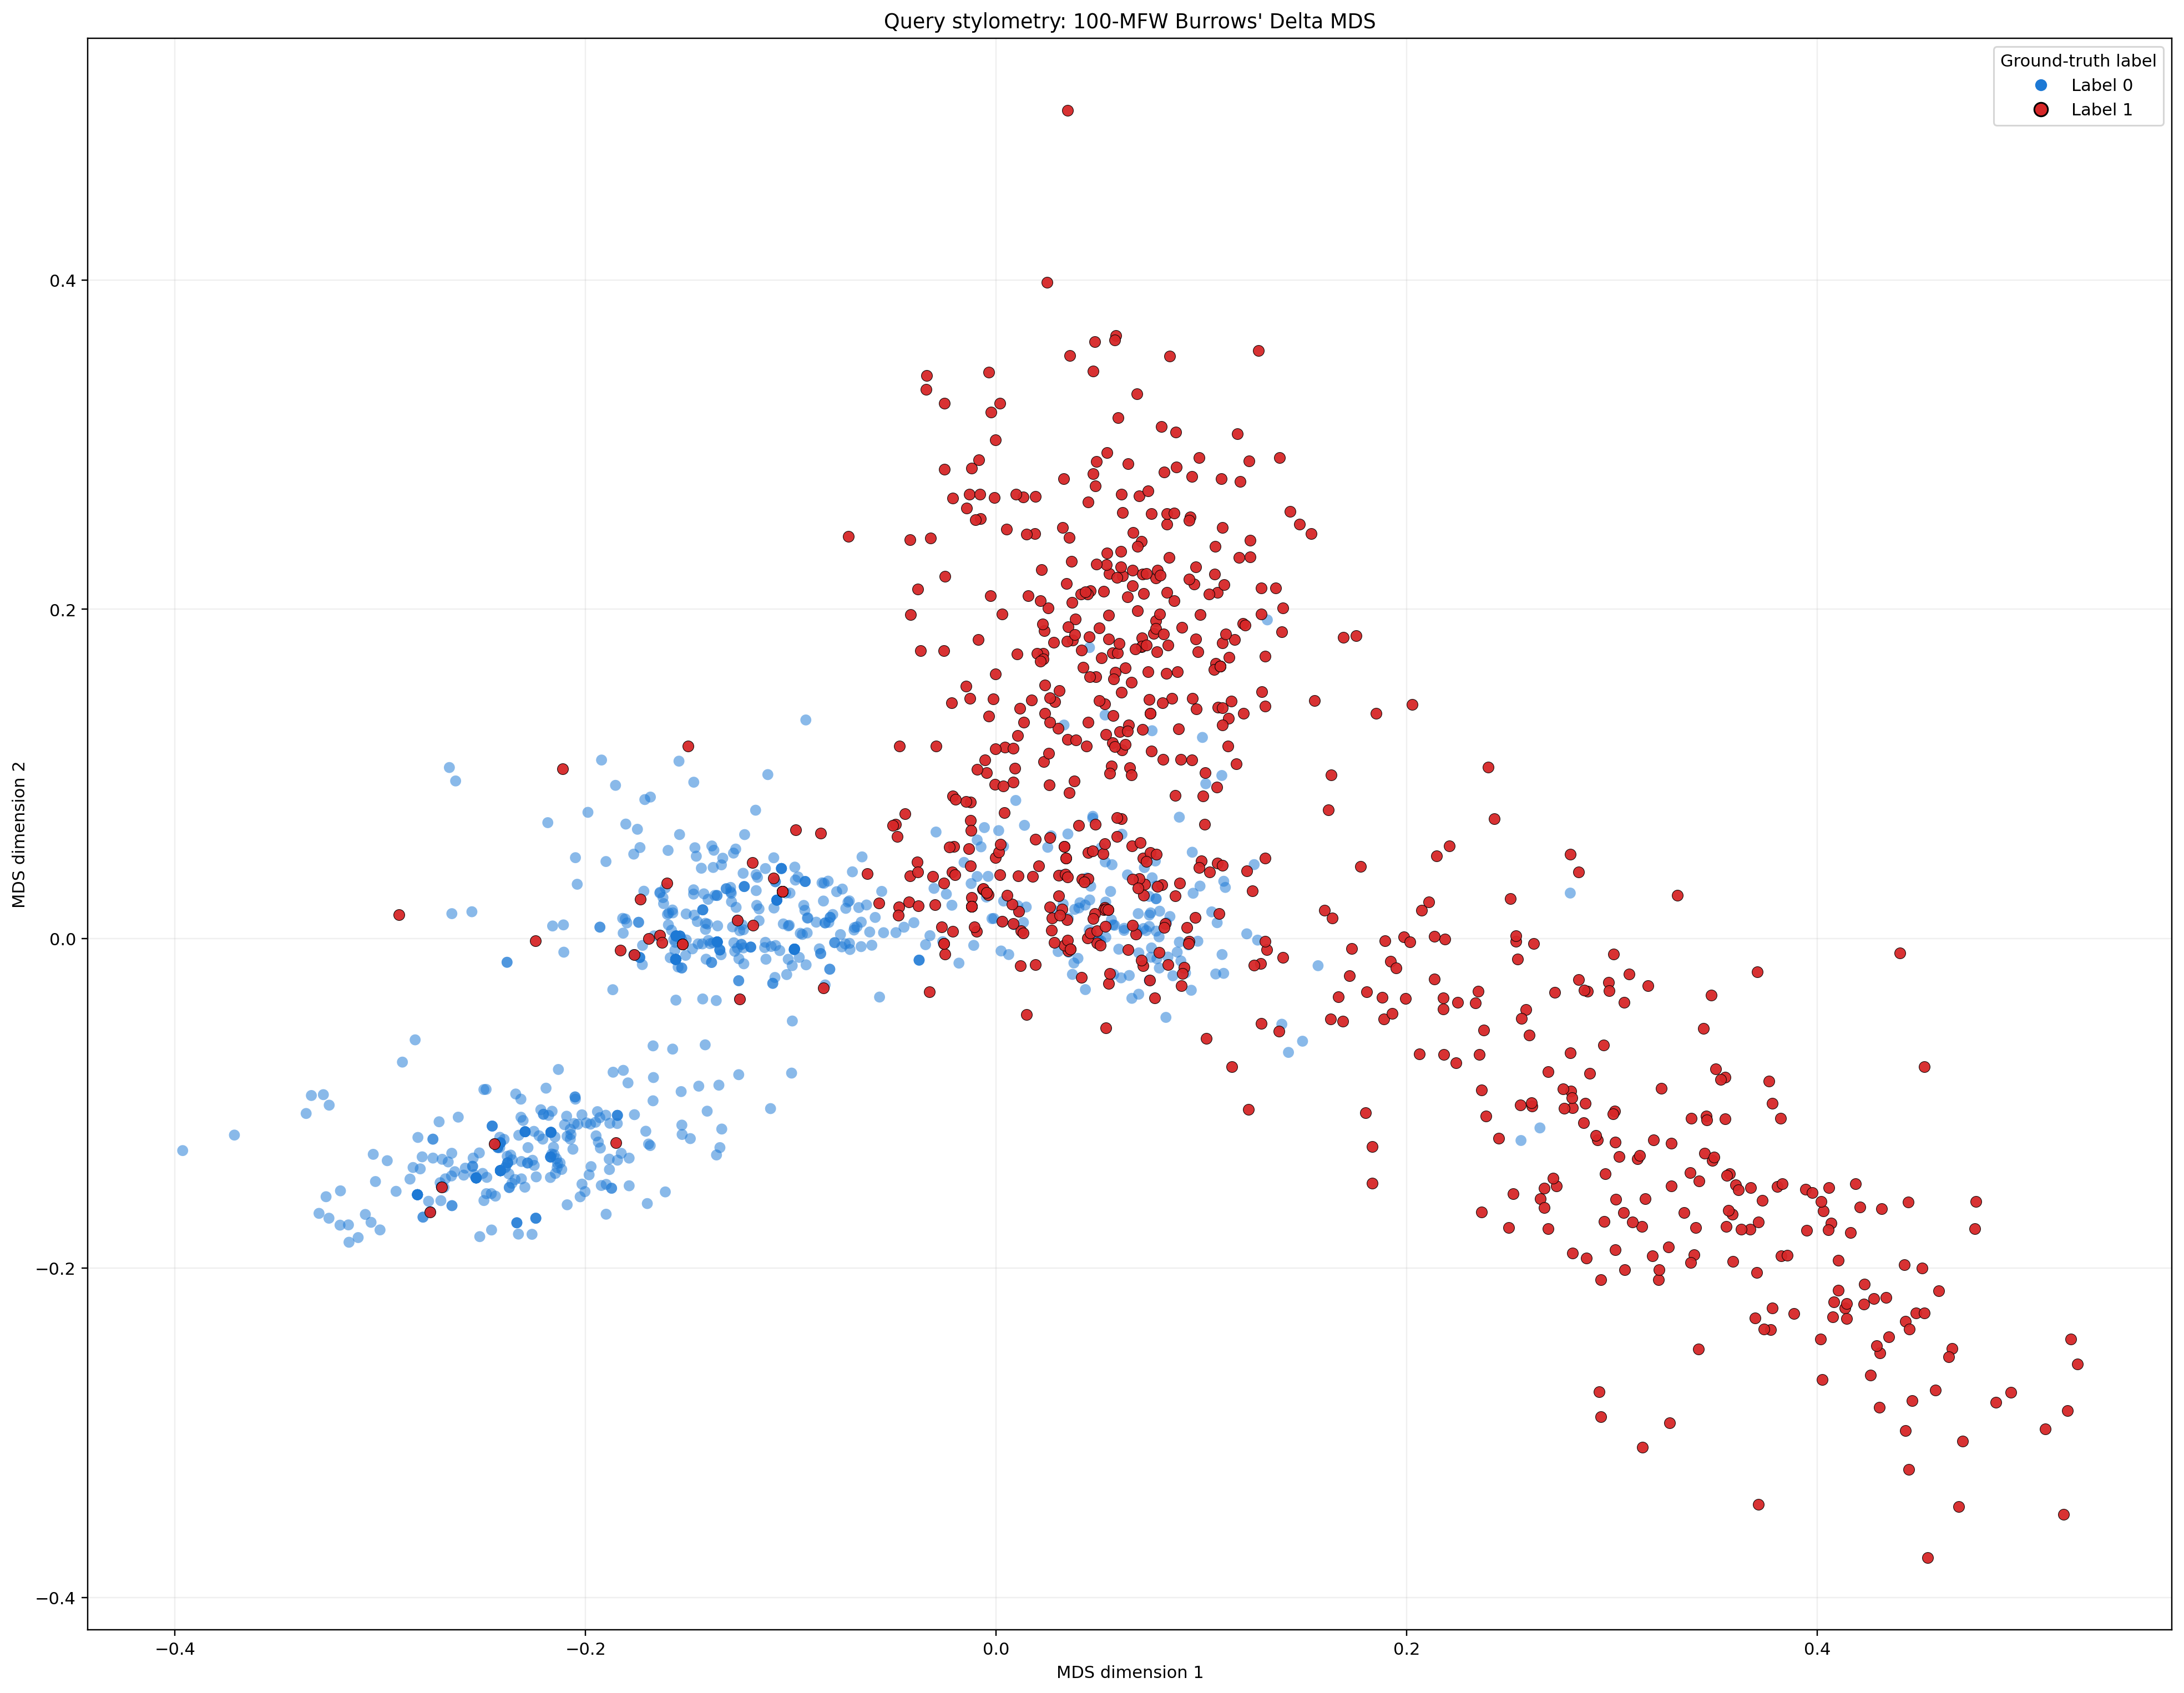

Python code for this plot:
#!/usr/bin/env python3
"""Map JSON queries with classical MDS over 100-MFW Burrows' Delta.

This script reuses the exact extraction, Delta matrix, average-linkage cut,
and synthetic filenames from ``burrows_delta_dendrogram.py``.
Only each selected input record's ``query`` value participates in the
Delta/MDS and clustering calculations. The binary ``label`` is used for plot
styling, cluster-quality evaluation, and optional balanced sampling; it never
directly affects positions or cluster membership.

python3 burrows_delta_mds.py --no-labels
or
python3 burrows_delta_mds.py 
or 
python3 burrows_delta_mds.py --balance-labels --no-labels
"""

from __future__ import annotations

import argparse
import json
import re
import sys
from pathlib import Path
from typing import Sequence

import numpy as np



from burrows_delta_dendrogram import (
    DEFAULT_INPUT,
    DEFAULT_MATRIX,
    DEFAULT_METADATA,
    N_MFW,
    average_linkage,
    canonical_groups,
    load_queries,
    obtain_distance_matrix,
    query_labels,
    save_groups,
)


HERE = Path(__file__).resolve().parent
DEFAULT_PLOT = HERE / f"burrows_delta_mds_{N_MFW}.png"
DEFAULT_COORDINATES = HERE / "burrows_delta_mds_coordinates.json"
DEFAULT_GROUPS = HERE / "burrows_delta_groups.json"
DEFAULT_LABEL_SUMMARY = HERE / "burrows_delta_cluster_label_summary.json"


def parse_args(argv: Sequence[str] | None = None) -> argparse.Namespace:
    parser = argparse.ArgumentParser(
        description="Create a 2D classical-MDS plot from Burrows' Delta."
    )
    parser.add_argument("--input", type=Path, default=DEFAULT_INPUT)
    parser.add_argument("--matrix-output", type=Path, default=DEFAULT_MATRIX)
    parser.add_argument("--metadata-output", type=Path, default=DEFAULT_METADATA)
    parser.add_argument("--plot-output", type=Path, default=DEFAULT_PLOT)
    parser.add_argument("--coordinates-output", type=Path, default=DEFAULT_COORDINATES)
    parser.add_argument("--groups-output", type=Path, default=DEFAULT_GROUPS)
    parser.add_argument("--label-summary-output", type=Path, default=DEFAULT_LABEL_SUMMARY)
    parser.add_argument("--n-clusters", type=int, default=10)
    parser.add_argument("--matrix-block-size", type=int, default=512)
    parser.add_argument(
        "--force", action="store_true",
        help="recompute the matrix even if compatible cached outputs exist",
    )
    parser.add_argument(
        "--no-labels", action="store_true",
        help="omit point labels from the PNG (coordinate JSON still labels every query)",
    )
    parser.add_argument(
        "--balance-labels", action="store_true",
        help=(
            "use equal numbers of labels 0 and 1 by randomly downsampling the "
            "majority label"
        ),
    )
    parser.add_argument(
        "--random-seed", type=int, default=0,
        help="random seed used by --balance-labels (default: 0)",
    )
    return parser.parse_args(argv)


def load_ground_truth_labels(path: Path) -> np.ndarray:
    """Load binary labels for display/evaluation, never for clustering."""
    try:
        data = json.loads(path.read_text(encoding="utf-8"))
    except OSError as exc:
        raise ValueError(f"could not read {path}: {exc}") from exc
    except json.JSONDecodeError as exc:
        raise ValueError(
            f"{path}:{exc.lineno}:{exc.colno}: invalid JSON: {exc.msg}"
        ) from exc
    if not isinstance(data, list):
        raise ValueError(f"{path}: expected a JSON array")
    result: list[int] = []
    for index, record in enumerate(data):
        if not isinstance(record, dict):
            raise ValueError(f"record {index}: expected an object")
        value = record.get("label")
        if isinstance(value, bool) or value not in (0, 1):
            raise ValueError(f"record {index}: 'label' must be integer 0 or 1")
        result.append(int(value))
    return np.asarray(result, dtype=np.int8)


def balanced_indices(labels: np.ndarray, random_seed: int) -> np.ndarray:
    """Return source-order indices with equally many examples of both labels."""
    label_0 = np.flatnonzero(labels == 0)
    label_1 = np.flatnonzero(labels == 1)
    sample_size = min(len(label_0), len(label_1))
    if sample_size == 0:
        raise ValueError("--balance-labels requires at least one query of each label")

    rng = np.random.default_rng(random_seed)
    selected_0 = rng.choice(label_0, size=sample_size, replace=False)
    selected_1 = rng.choice(label_1, size=sample_size, replace=False)
    return np.sort(np.concatenate((selected_0, selected_1)))


def classical_mds(matrix: np.ndarray) -> tuple[np.ndarray, np.ndarray]:
    """Return a scalable two-dimensional classical (Torgerson) MDS solution."""
    try:
        from scipy.sparse.linalg import LinearOperator, eigsh
    except ImportError as exc:
        raise RuntimeError("missing SciPy; install dependencies with: pip install -r requirements.txt") from exc
    count = matrix.shape[0]
    # B = -0.5 J D^2 J. Applying centering in the matvec avoids materializing
    # another full n-by-n matrix and makes all-query MDS feasible.
    def multiply(vector: np.ndarray) -> np.ndarray:
        centered = vector - vector.mean()
        if not np.all(np.isfinite(centered)):
            raise RuntimeError("MDS eigensolver supplied a non-finite vector")
        product = np.empty(count, dtype=np.float64)
        block = 512
        for start in range(0, count, block):
            stop = min(start + block, count)
            distances = np.asarray(matrix[start:stop], dtype=np.float64)
            # Some BLAS builds leak harmless floating-point status flags into
            # NumPy here. Validate explicitly instead of printing false alarms.
            with np.errstate(over="ignore", invalid="ignore", divide="ignore"):
                block_product = (distances * distances) @ centered
            if not np.all(np.isfinite(block_product)):
                raise RuntimeError("non-finite values encountered during MDS")
            product[start:stop] = block_product
        product *= -0.5
        return product - product.mean()

    operator = LinearOperator((count, count), matvec=multiply, dtype=np.float64)
    eigenvalues, eigenvectors = eigsh(operator, k=2, which="LA", tol=1e-6)
    order = np.argsort(eigenvalues)[::-1]
    eigenvalues = eigenvalues[order]
    eigenvectors = eigenvectors[:, order]
    if np.any(eigenvalues <= 0):
        raise RuntimeError(
            "classical MDS did not find two positive dimensions for this distance matrix"
        )
    coordinates = eigenvectors * np.sqrt(eigenvalues)
    # Resolve arbitrary eigenvector signs for repeatable plots.
    for dimension in range(2):
        pivot = int(np.argmax(np.abs(coordinates[:, dimension])))
        if coordinates[pivot, dimension] < 0:
            coordinates[:, dimension] *= -1
    return coordinates, eigenvalues


def save_coordinates(
    path: Path, labels: Sequence[str], groups: np.ndarray,
    ground_truth: np.ndarray, coordinates: np.ndarray, eigenvalues: np.ndarray,
) -> None:
    records = [
        {
            "filename": label,
            "group": int(group),
            "label": int(true_label),
            "mds_1": float(point[0]),
            "mds_2": float(point[1]),
        }
        for label, group, true_label, point
        in zip(labels, groups, ground_truth, coordinates)
    ]
    payload = {
        "method": "classical MDS of the 100-MFW Burrows' Delta matrix",
        "eigenvalues": [float(value) for value in eigenvalues],
        "points": records,
    }
    path.parent.mkdir(parents=True, exist_ok=True)
    path.write_text(json.dumps(payload, indent=2), encoding="utf-8")


def save_label_summary(
    path: Path, groups: np.ndarray, ground_truth: np.ndarray
) -> None:
    """Save a contingency table and standard cluster/label agreement metrics."""
    try:
        from sklearn.metrics import (
            adjusted_rand_score,
            homogeneity_completeness_v_measure,
            normalized_mutual_info_score,
        )
    except ImportError as exc:
        raise RuntimeError(
            "missing scikit-learn; install dependencies with: pip install -r requirements.txt"
        ) from exc

    rows: list[dict[str, int | float]] = []
    correctly_assigned_by_majority = 0
    for group in sorted(set(int(value) for value in groups)):
        selected = ground_truth[groups == group]
        label_0 = int(np.count_nonzero(selected == 0))
        label_1 = int(np.count_nonzero(selected == 1))
        size = label_0 + label_1
        correctly_assigned_by_majority += max(label_0, label_1)
        rows.append({
            "group": group,
            "size": size,
            "label_0": label_0,
            "label_1": label_1,
            "label_1_percentage": 100.0 * label_1 / size,
            "dominant_label": 0 if label_0 >= label_1 else 1,
            "purity": max(label_0, label_1) / size,
        })

    total = len(ground_truth)
    total_0 = int(np.count_nonzero(ground_truth == 0))
    total_1 = total - total_0
    homogeneity, completeness, v_measure = homogeneity_completeness_v_measure(
        ground_truth, groups
    )
    payload = {
        "note": (
            "After any optional label-balanced sampling, labels did not participate "
            "in Burrows' Delta, MDS, or average-linkage clustering."
        ),
        "overall": {
            "queries": total,
            "label_0": total_0,
            "label_1": total_1,
            "label_1_percentage": 100.0 * total_1 / total,
            "majority_class_baseline": max(total_0, total_1) / total,
            "cluster_purity": correctly_assigned_by_majority / total,
            "adjusted_rand_index": float(adjusted_rand_score(ground_truth, groups)),
            "normalized_mutual_information": float(
                normalized_mutual_info_score(ground_truth, groups)
            ),
            "homogeneity": float(homogeneity),
            "completeness": float(completeness),
            "v_measure": float(v_measure),
        },
        "clusters": rows,
    }
    path.parent.mkdir(parents=True, exist_ok=True)
    path.write_text(json.dumps(payload, indent=2), encoding="utf-8")


def plot_mds(
    coordinates: np.ndarray, labels: Sequence[str], ground_truth: np.ndarray,
    output: Path, show_labels: bool,
) -> None:
    try:
        import matplotlib
        matplotlib.use("Agg")
        import matplotlib.pyplot as plt
        from matplotlib.lines import Line2D
    except ImportError as exc:
        raise RuntimeError("missing Matplotlib; install dependencies with: pip install -r requirements.txt") from exc
    figure, axis = plt.subplots(figsize=(18, 14))
    label_styles = {
        0: {"color": "#1d79d5", "marker": "o", "size": 42},
        1: {"color": "#d62728", "marker": "o", "size": 42},
    }
    for true_label, style in label_styles.items():
        selected = ground_truth == true_label
        axis.scatter(
            coordinates[selected, 0], coordinates[selected, 1],
            s=style["size"], marker=style["marker"], color=style["color"],
            edgecolors="none" if true_label == 0 else "black",
            alpha=0.52 if true_label == 0 else 0.95,
            linewidths=0 if true_label == 0 else 0.35,
            zorder=2 if true_label == 0 else 3,
        )
    if show_labels:
        for label, true_label, (x_value, y_value) in zip(
            labels, ground_truth, coordinates
        ):
            axis.annotate(
                f"{label} [L{int(true_label)}]", (x_value, y_value), xytext=(2, 2),
                textcoords="offset points", fontsize=3,
                fontweight="bold" if true_label == 1 else "normal",
                alpha=0.9 if true_label == 1 else 0.45,
            )
    axis.set_title(
        "Query stylometry: 100-MFW Burrows' Delta MDS"
    )
    axis.set_xlabel("MDS dimension 1")
    axis.set_ylabel("MDS dimension 2")
    axis.grid(alpha=0.2)
    label_handles = [
        Line2D([0], [0], marker="o", linestyle="", color=label_styles[0]["color"],
               markersize=6, label="Easy"),
        Line2D([0], [0], marker="o", linestyle="",
               markerfacecolor=label_styles[1]["color"],
                markersize=6, label="Hard"),
    ]
    axis.legend(handles=label_handles, title="Ground-truth label", loc="upper right")
    figure.tight_layout()
    output.parent.mkdir(parents=True, exist_ok=True)
    figure.savefig(output, dpi=220, bbox_inches="tight")
    plt.close(figure)


def main(argv: Sequence[str] | None = None) -> int:
    args = parse_args(argv)
    try:
        queries = load_queries(args.input)
        ground_truth = load_ground_truth_labels(args.input)
        if len(ground_truth) != len(queries):
            raise ValueError("the number of query and label values does not match")
        labels = query_labels(len(queries))
        if args.balance_labels:
            selected = balanced_indices(ground_truth, args.random_seed)
            queries = [queries[index] for index in selected]
            labels = [labels[index] for index in selected]
            ground_truth = ground_truth[selected]
            print(
                f"balanced sample: {len(ground_truth) // 2:,} label 0 + "
                f"{len(ground_truth) // 2:,} label 1",
                file=sys.stderr,
            )
        matrix, _ = obtain_distance_matrix(
            queries, args.matrix_output, args.metadata_output,
            args.matrix_block_size, args.force,
        )
        print("shape of the distance matrix is : ", matrix.shape)
        print("that matrix contains the distance between every pair of queries, and it is symmetric")
        # The same average-linkage rule and canonical numbering as the dendrogram.
        linkage_matrix = average_linkage(matrix)
        groups = canonical_groups(linkage_matrix, args.n_clusters)
        coordinates, eigenvalues = classical_mds(matrix)
        save_groups(args.groups_output, labels, groups)
        save_coordinates(
            args.coordinates_output, labels, groups, ground_truth,
            coordinates, eigenvalues
        )
        save_label_summary(args.label_summary_output, groups, ground_truth)
        plot_mds(
            coordinates, labels, ground_truth, args.plot_output, not args.no_labels
        )
    except (ValueError, RuntimeError, OSError) as exc:
        print(f"error: {exc}", file=sys.stderr)
        return 1
    print(f"distance matrix: {args.matrix_output}")
    print(f"MDS coordinates: {args.coordinates_output}")
    print(f"cluster/label summary: {args.label_summary_output}")
    print(f"MDS plot: {args.plot_output}")
    return 0


if __name__ == "__main__":
    raise SystemExit(main())
